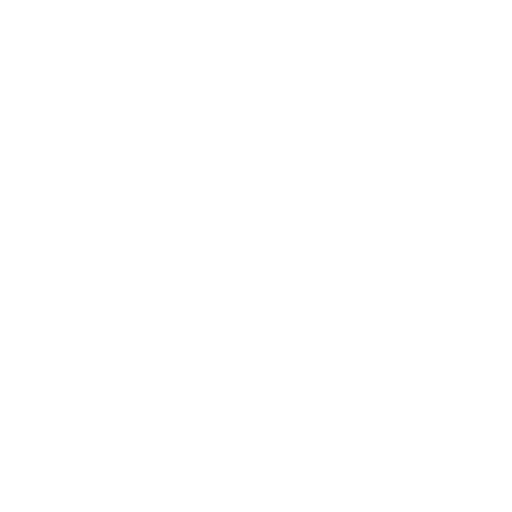
t = 0.00 s
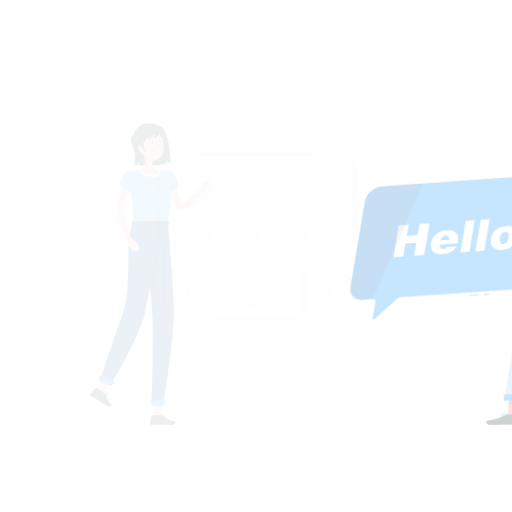
t = 0.15 s
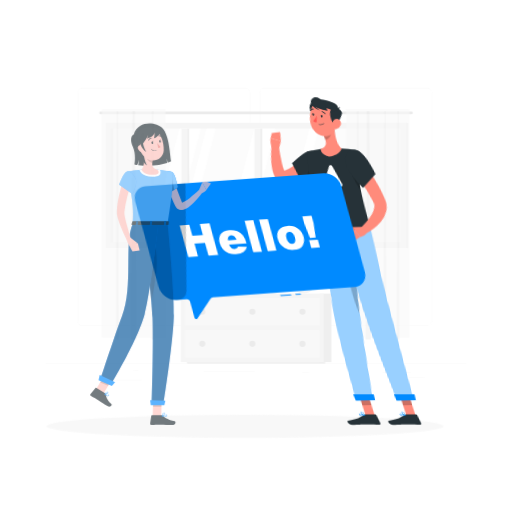
t = 0.45 s
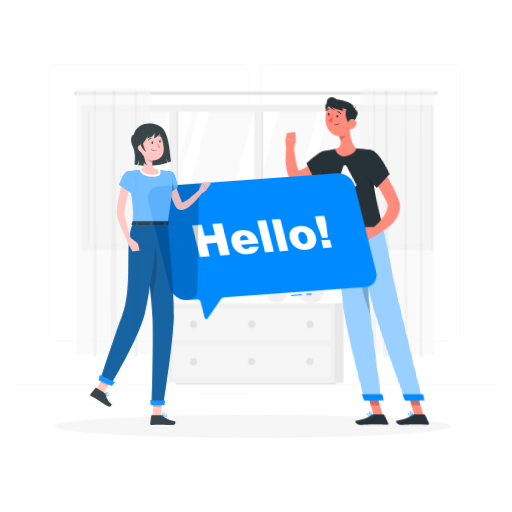
t = 0.60 s
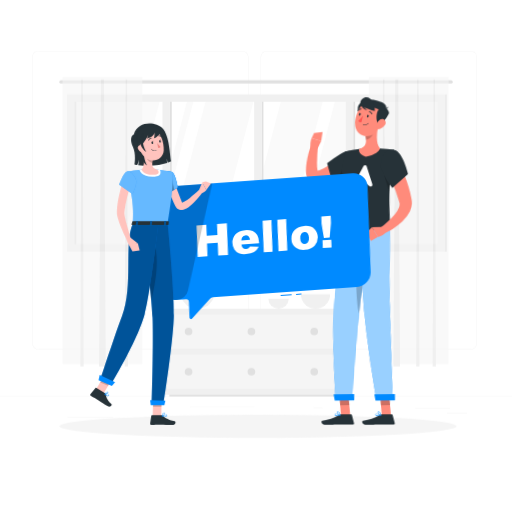
t = 0.80 s
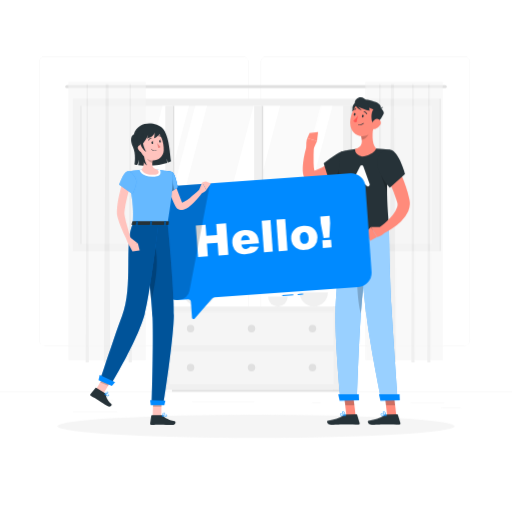
t = 1.00 s

The animated SVG that drew these frames (rendered in a browser with its animation timeline set to each time). Animation: 4 CSS @keyframes rules; one cycle of 1.00 s.

<svg class="animated" id="freepik_stories-hello" xmlns="http://www.w3.org/2000/svg" viewBox="0 0 500 500" version="1.1" xmlns:xlink="http://www.w3.org/1999/xlink" xmlns:svgjs="http://svgjs.com/svgjs"><style>svg#freepik_stories-hello:not(.animated) .animable {opacity: 0;}svg#freepik_stories-hello.animated #freepik--background-complete--inject-2 {animation: 1s 1 forwards cubic-bezier(.36,-0.01,.5,1.38) zoomIn;animation-delay: 0s;}svg#freepik_stories-hello.animated #freepik--Shadow--inject-2 {animation: 1s 1 forwards cubic-bezier(.36,-0.01,.5,1.38) slideLeft;animation-delay: 0s;}svg#freepik_stories-hello.animated #freepik--character-2--inject-2 {animation: 1s 1 forwards cubic-bezier(.36,-0.01,.5,1.38) lightSpeedRight;animation-delay: 0s;}svg#freepik_stories-hello.animated #freepik--Hello--inject-2 {animation: 1s 1 forwards cubic-bezier(.36,-0.01,.5,1.38) lightSpeedRight;animation-delay: 0s;}svg#freepik_stories-hello.animated #freepik--character-1--inject-2 {animation: 1s 1 forwards cubic-bezier(.36,-0.01,.5,1.38) fadeIn;animation-delay: 0s;}            @keyframes zoomIn {                0% {                    opacity: 0;                    transform: scale(0.5);                }                100% {                    opacity: 1;                    transform: scale(1);                }            }                    @keyframes slideLeft {                0% {                    opacity: 0;                    transform: translateX(-30px);                }                100% {                    opacity: 1;                    transform: translateX(0);                }            }                    @keyframes lightSpeedRight {              from {                transform: translate3d(50%, 0, 0) skewX(-20deg);                opacity: 0;              }              60% {                transform: skewX(10deg);                opacity: 1;              }              80% {                transform: skewX(-2deg);              }              to {                opacity: 1;                transform: translate3d(0, 0, 0);              }            }                    @keyframes fadeIn {                0% {                    opacity: 0;                }                100% {                    opacity: 1;                }            }        </style><g id="freepik--background-complete--inject-2" class="animable" style="transform-origin: 250px 228.53px;"><rect y="382.4" width="500" height="0.25" style="fill: rgb(235, 235, 235); transform-origin: 250px 382.525px;" id="el953n7ye8cwm" class="animable"></rect><rect x="400.67" y="393.04" width="33.12" height="0.25" style="fill: rgb(235, 235, 235); transform-origin: 417.23px 393.165px;" id="eludnvk9gctoh" class="animable"></rect><rect x="304.38" y="392.92" width="8.69" height="0.25" style="fill: rgb(235, 235, 235); transform-origin: 308.725px 393.045px;" id="el4spg731sip4" class="animable"></rect><rect x="430.71" y="398.49" width="19.19" height="0.25" style="fill: rgb(235, 235, 235); transform-origin: 440.305px 398.615px;" id="el62ctxvup96r" class="animable"></rect><rect x="71.41" y="401.81" width="43.19" height="0.25" style="fill: rgb(235, 235, 235); transform-origin: 93.005px 401.935px;" id="eltnenfiefjrb" class="animable"></rect><rect x="104.56" y="390.89" width="6.33" height="0.25" style="fill: rgb(235, 235, 235); transform-origin: 107.725px 391.015px;" id="eltrcfnd9ssmk" class="animable"></rect><rect x="187.55" y="391.96" width="60.9" height="0.25" style="fill: rgb(235, 235, 235); transform-origin: 218px 392.085px;" id="elk039hlt3kjp" class="animable"></rect><path d="M237,337.8H43.91a5.71,5.71,0,0,1-5.7-5.71V60.66A5.71,5.71,0,0,1,43.91,55H237a5.71,5.71,0,0,1,5.71,5.71V332.09A5.71,5.71,0,0,1,237,337.8ZM43.91,55.2a5.46,5.46,0,0,0-5.45,5.46V332.09a5.46,5.46,0,0,0,5.45,5.46H237a5.47,5.47,0,0,0,5.46-5.46V60.66A5.47,5.47,0,0,0,237,55.2Z" style="fill: rgb(235, 235, 235); transform-origin: 140.46px 196.4px;" id="elh2ok4ksvi27" class="animable"></path><path d="M453.31,337.8H260.21a5.72,5.72,0,0,1-5.71-5.71V60.66A5.72,5.72,0,0,1,260.21,55h193.1A5.71,5.71,0,0,1,459,60.66V332.09A5.71,5.71,0,0,1,453.31,337.8ZM260.21,55.2a5.47,5.47,0,0,0-5.46,5.46V332.09a5.47,5.47,0,0,0,5.46,5.46h193.1a5.47,5.47,0,0,0,5.46-5.46V60.66a5.47,5.47,0,0,0-5.46-5.46Z" style="fill: rgb(235, 235, 235); transform-origin: 356.75px 196.4px;" id="el1mvinoadmgp" class="animable"></path><rect x="71.11" y="96.33" width="357.78" height="148.89" style="fill: rgb(240, 240, 240); transform-origin: 250px 170.775px;" id="elrdlsmib7oe" class="animable"></rect><g id="eln7gupmmvfos"><rect x="182.56" y="-1.11" width="134.89" height="343.78" style="fill: rgb(250, 250, 250); transform-origin: 250.005px 170.78px; transform: rotate(90deg);" class="animable" id="el06gcif79676l"></rect></g><polygon points="123.37 238.22 158.63 103.33 184.63 103.33 149.37 238.22 123.37 238.22" style="fill: rgb(255, 255, 255); transform-origin: 154px 170.775px;" id="elq5ziwh3upp" class="animable"></polygon><polygon points="155.37 238.22 190.63 103.33 202.26 103.33 167 238.22 155.37 238.22" style="fill: rgb(255, 255, 255); transform-origin: 178.815px 170.775px;" id="elnglvqd4x83" class="animable"></polygon><polygon points="212.27 238.22 247.54 103.33 273.54 103.33 238.27 238.22 212.27 238.22" style="fill: rgb(255, 255, 255); transform-origin: 242.905px 170.775px;" id="elmygf7choc7b" class="animable"></polygon><polygon points="277.83 238.22 313.09 103.33 324.73 103.33 289.46 238.22 277.83 238.22" style="fill: rgb(255, 255, 255); transform-origin: 301.28px 170.775px;" id="els81wjximzcj" class="animable"></polygon><g id="elyv671jai3xj"><rect x="101.88" y="169.89" width="134.89" height="1.78" style="fill: rgb(224, 224, 224); transform-origin: 169.325px 170.78px; transform: rotate(90deg);" class="animable" id="elo34w110066b"></rect></g><g id="ellizhy5zbc0h"><rect x="11.56" y="169.89" width="134.89" height="1.78" style="fill: rgb(224, 224, 224); transform-origin: 79.005px 170.78px; transform: rotate(90deg);" class="animable" id="el597warzvci3"></rect></g><g id="elixzr9qfyh5"><rect x="97.49" y="167.28" width="134.89" height="7" style="fill: rgb(240, 240, 240); transform-origin: 164.935px 170.78px; transform: rotate(90deg);" class="animable" id="el08cniplm0boa"></rect></g><g id="el3f0wmvqht08"><rect x="188.67" y="169.89" width="134.89" height="1.78" style="fill: rgb(224, 224, 224); transform-origin: 256.115px 170.78px; transform: rotate(90deg);" class="animable" id="elni9dwmpn8qt"></rect></g><g id="elkfv51ow0qx"><rect x="184.28" y="167.28" width="134.89" height="7" style="fill: rgb(240, 240, 240); transform-origin: 251.725px 170.78px; transform: rotate(90deg);" class="animable" id="ele6l9waovypf"></rect></g><g id="elne08tljzhjm"><rect x="275.5" y="169.89" width="134.89" height="1.78" style="fill: rgb(224, 224, 224); transform-origin: 342.945px 170.78px; transform: rotate(90deg);" class="animable" id="elxecx5pd2ty"></rect></g><g id="el856rz1a940g"><rect x="271.11" y="167.28" width="134.89" height="7" style="fill: rgb(240, 240, 240); transform-origin: 338.555px 170.78px; transform: rotate(90deg);" class="animable" id="elcgqj3fvwqs5"></rect></g><g id="eleyaynaoeh3l"><rect x="355.33" y="169.89" width="148.89" height="1.78" style="fill: rgb(224, 224, 224); transform-origin: 429.775px 170.78px; transform: rotate(90deg);" class="animable" id="el22358ps05z1i"></rect></g><path d="M434.67,86.11H65.33a1.56,1.56,0,0,1-1.55-1.55h0A1.56,1.56,0,0,1,65.33,83H434.67a1.56,1.56,0,0,1,1.55,1.56h0A1.56,1.56,0,0,1,434.67,86.11Z" style="fill: rgb(224, 224, 224); transform-origin: 250px 84.555px;" id="el2mok1tb962m" class="animable"></path><g id="el9obhzu2h7f8"><g style="opacity: 0.6; transform-origin: 104.56px 216.945px;" class="animable" id="el6qjwfw9wx27"><rect x="66.78" y="80" width="75.56" height="271.67" style="fill: rgb(245, 245, 245); transform-origin: 104.56px 215.835px;" id="eldgx6fiz05tc" class="animable"></rect><polygon points="107.72 353.89 101.39 353.89 103.17 82.22 106 82.22 107.72 353.89" style="fill: rgb(230, 230, 230); transform-origin: 104.555px 218.055px;" id="elwj5n3yrmn5k" class="animable"></polygon><polygon points="86.75 353.89 83.69 353.89 84.55 82.22 85.92 82.22 86.75 353.89" style="fill: rgb(230, 230, 230); transform-origin: 85.22px 218.055px;" id="elu4mybya49is" class="animable"></polygon><polygon points="128.75 353.89 125.69 353.89 126.55 82.22 127.92 82.22 128.75 353.89" style="fill: rgb(230, 230, 230); transform-origin: 127.22px 218.055px;" id="elbji717sv5qv" class="animable"></polygon></g></g><g id="elh4qhhy4ns4e"><g style="opacity: 0.6; transform-origin: 394.54px 216.945px;" class="animable" id="elcwlbeimg2o"><rect x="356.76" y="80" width="75.56" height="271.67" style="fill: rgb(245, 245, 245); transform-origin: 394.54px 215.835px;" id="el3giygpkf7rp" class="animable"></rect><polygon points="386.37 353.89 380.04 353.89 381.82 82.22 384.65 82.22 386.37 353.89" style="fill: rgb(230, 230, 230); transform-origin: 383.205px 218.055px;" id="elc092vjev7c9" class="animable"></polygon><polygon points="372.4 353.89 369.35 353.89 370.2 82.22 371.57 82.22 372.4 353.89" style="fill: rgb(230, 230, 230); transform-origin: 370.875px 218.055px;" id="ele7m4o96qzn" class="animable"></polygon><polygon points="404.73 353.89 401.68 353.89 402.54 82.22 403.9 82.22 404.73 353.89" style="fill: rgb(230, 230, 230); transform-origin: 403.205px 218.055px;" id="elismteabn1j" class="animable"></polygon><polygon points="420.29 353.89 417.24 353.89 418.09 82.22 419.46 82.22 420.29 353.89" style="fill: rgb(230, 230, 230); transform-origin: 418.765px 218.055px;" id="elh8j2yt43wc5" class="animable"></polygon></g></g><g id="elm28bferv8mc"><rect x="325.22" y="299.32" width="14.2" height="81.38" style="fill: rgb(230, 230, 230); transform-origin: 332.32px 340.01px; transform: rotate(180deg);" class="animable" id="elvlnz9wbau9"></rect></g><g id="el78kp989c5c9"><rect x="160.58" y="299.32" width="170.09" height="81.38" style="fill: rgb(240, 240, 240); transform-origin: 245.625px 340.01px; transform: rotate(180deg);" class="animable" id="elluslwl4qnj"></rect></g><polygon points="326.86 380.7 321.74 380.7 167.93 380.7 167.93 382.4 321.74 382.4 326.86 382.4 332.07 382.4 332.07 380.7 326.86 380.7" style="fill: rgb(224, 224, 224); transform-origin: 250px 381.55px;" id="elw7wgpwm1p1" class="animable"></polygon><g id="el4jwms1i5q9w"><rect x="165.43" y="304.41" width="160.39" height="32.84" style="fill: rgb(250, 250, 250); opacity: 0.5; transform-origin: 245.625px 320.83px; transform: rotate(180deg);" class="animable" id="elke1td6gmgm"></rect></g><g id="elbrkggjmopm"><rect x="165.43" y="342.55" width="160.39" height="32.84" style="fill: rgb(250, 250, 250); opacity: 0.5; transform-origin: 245.625px 358.97px; transform: rotate(180deg);" class="animable" id="elnoq7l20br48"></rect></g><path d="M189.75,320.83a3.61,3.61,0,1,1-3.61-3.61A3.61,3.61,0,0,1,189.75,320.83Z" style="fill: rgb(224, 224, 224); transform-origin: 186.14px 320.83px;" id="el5icbdzoebsx" class="animable"></path><path d="M308.73,320.83a3.61,3.61,0,1,1-3.61-3.61A3.61,3.61,0,0,1,308.73,320.83Z" style="fill: rgb(224, 224, 224); transform-origin: 305.12px 320.83px;" id="el0xpcyewl5pse" class="animable"></path><circle cx="186.14" cy="358.97" r="3.61" style="fill: rgb(224, 224, 224); transform-origin: 186.14px 358.97px;" id="el5rr3vv4tmda" class="animable"></circle><path d="M308.73,359a3.61,3.61,0,1,1-3.61-3.61A3.61,3.61,0,0,1,308.73,359Z" style="fill: rgb(224, 224, 224); transform-origin: 305.12px 359px;" id="elqnf5xdygga" class="animable"></path><path d="M249.24,320.83a3.61,3.61,0,1,1-3.61-3.61A3.61,3.61,0,0,1,249.24,320.83Z" style="fill: rgb(224, 224, 224); transform-origin: 245.63px 320.83px;" id="el56jttocia3t" class="animable"></path><circle cx="245.63" cy="358.97" r="3.61" style="fill: rgb(224, 224, 224); transform-origin: 245.63px 358.97px;" id="elbkewucrlvmn" class="animable"></circle><path d="M320.16,285.5a13.82,13.82,0,0,1-27.64,0Z" style="fill: rgb(240, 240, 240); transform-origin: 306.34px 292.41px;" id="eluuhgyowmfbi" class="animable"></path><path d="M210.89,283a16.29,16.29,0,0,1-32.58,0Z" style="fill: rgb(240, 240, 240); transform-origin: 194.6px 291.145px;" id="el76vykhkih4x" class="animable"></path><path d="M280.92,289.73a9.59,9.59,0,1,1-19.18,0Z" style="fill: rgb(240, 240, 240); transform-origin: 271.33px 294.532px;" id="elg9nu00qyfpk" class="animable"></path></g><g id="freepik--Shadow--inject-2" class="animable" style="transform-origin: 250px 416.24px;"><ellipse id="freepik--path--inject-2" cx="250" cy="416.24" rx="193.89" ry="11.32" style="fill: rgb(245, 245, 245); transform-origin: 250px 416.24px;" class="animable"></ellipse></g><g id="freepik--character-2--inject-2" class="animable" style="transform-origin: 347.975px 255.02px;"><path d="M348.15,115.36c-2.13-2.13-6.23-10.2-2.3-14s7.43-.35,7.7,1.5S353.1,120.3,348.15,115.36Z" style="fill: rgb(38, 50, 56); transform-origin: 348.905px 107.986px;" id="el9hn06psqjx5" class="animable"></path><polygon points="347.25 405.65 338.32 405.73 335.89 385.09 344.81 385.01 347.25 405.65" style="fill: rgb(255, 139, 123); transform-origin: 341.57px 395.37px;" id="elueeqiejtrj" class="animable"></polygon><path d="M338.31,404.7l9.74-.09a.85.85,0,0,1,.8.6l2.36,7.91a1.21,1.21,0,0,1-1.17,1.6c-3.51,0-8.61-.19-13-.15-5.16,0-7.46.36-13.52.42-3.66,0-5-3.66-3.45-4,6.87-1.59,10.42-1.8,16.17-5.57A3.83,3.83,0,0,1,338.31,404.7Z" style="fill: rgb(38, 50, 56); transform-origin: 335.355px 409.8px;" id="el5hgue3h64hl" class="animable"></path><g id="el8elnmnnl1gs"><polygon points="335.89 385.1 337.15 395.74 346.07 395.66 344.82 385.02 335.89 385.1" style="opacity: 0.2; transform-origin: 340.98px 390.38px;" class="animable" id="elcnjc5bg98wj"></polygon></g><path d="M334.62,406.29a13.89,13.89,0,0,0,2.86-.35.2.2,0,0,0,.17-.18.21.21,0,0,0-.12-.21c-.42-.21-4.17-2-5.2-1.37a.65.65,0,0,0-.3.57,1.25,1.25,0,0,0,.48,1A3.41,3.41,0,0,0,334.62,406.29Zm2.14-.64c-1.93.34-3.4.27-4-.21a.81.81,0,0,1-.31-.69.21.21,0,0,1,.1-.21C333.11,404.2,335.23,405,336.76,405.65Z" style="fill: #008AFF; transform-origin: 334.84px 405.173px;" id="elti77umccjcj" class="animable"></path><path d="M337.44,406a.24.24,0,0,0,.13-.05.19.19,0,0,0,.07-.2c0-.16-.7-4-2.82-3.76-.56.06-.72.35-.75.57-.15,1,2.14,2.94,3.28,3.42Zm-2.44-3.6c1.28,0,1.92,2.09,2.14,3-1.18-.66-2.74-2.18-2.65-2.78,0,0,0-.17.38-.21Z" style="fill: #008AFF; transform-origin: 335.855px 403.99px;" id="elrauoal9nx2e" class="animable"></path><path d="M340.94,160.43l-.92,1-.86.85c-.57.56-1.16,1.09-1.75,1.61q-1.76,1.58-3.6,3a70,70,0,0,1-7.8,5.38c-1.37.81-2.78,1.58-4.21,2.31s-2.94,1.36-4.46,2a44.75,44.75,0,0,1-9.68,2.65l-.74.11a11,11,0,0,1-1.45.09,9,9,0,0,1-3.25-.64,8.85,8.85,0,0,1-2.77-1.77,10.13,10.13,0,0,1-1.66-2.06,13.57,13.57,0,0,1-1.43-3.51,21.61,21.61,0,0,1-.53-2.9,32.76,32.76,0,0,1-.15-5.09c.07-1.62.2-3.18.38-4.71.38-3.07.92-6,1.58-9s1.41-5.77,2.38-8.67l6.57,1.3c-.24,5.62-.51,11.38-.33,16.82a40.71,40.71,0,0,0,.8,7.52,8.3,8.3,0,0,0,.41,1.34c.14.34.31.55.3.46a1.06,1.06,0,0,0-.27-.4,3.05,3.05,0,0,0-.94-.62,3.57,3.57,0,0,0-1.13-.27c-.18,0-.26,0-.37,0l.11,0,.21-.06a37.75,37.75,0,0,0,6.88-2.5,59.41,59.41,0,0,0,6.69-3.78c2.17-1.44,4.31-3,6.37-4.65,1-.82,2.05-1.68,3-2.55l1.46-1.32.7-.65.61-.58Z" style="fill: rgb(255, 139, 123); transform-origin: 318.291px 160.255px;" id="el0824sm2dcvho" class="animable"></path><path d="M346.23,156.9c-.34-9.43-8.08-12.71-17.78-6.28a132.1,132.1,0,0,0-12.33,8.85l6.27,20.14s12-3.81,18.94-11.29C346,163.24,346.35,160.11,346.23,156.9Z" style="fill: rgb(38, 50, 56); transform-origin: 331.184px 163.447px;" id="elzxpjp65dwl" class="animable"></path><g id="elb7xx6xw4xc6"><path d="M334.42,160.92s-5.79,8.28-7.84,17.08a56.71,56.71,0,0,0,8.2-4.32Z" style="opacity: 0.2; transform-origin: 330.68px 169.46px;" class="animable" id="elwopn95d3pla"></path></g><path d="M306.26,145.37l3.36-7.59L300.11,135s-1.63,3.63-.7,9.86Z" style="fill: rgb(255, 139, 123); transform-origin: 304.372px 140.185px;" id="ell02xtc9cw7q" class="animable"></path><polygon points="310.63 128.88 302.36 129.87 300.11 135 309.62 137.78 310.63 128.88" style="fill: rgb(255, 139, 123); transform-origin: 305.37px 133.33px;" id="eljgxffhszzy" class="animable"></polygon><path d="M334.48,225.26s-6.14,51.46-6.82,79c-.7,28.61,4.91,86.32,4.91,86.32l16.11-.34s1.94-61.78,4.28-90.09c2.54-30.86,8.94-75.45,8.94-75.45Z" style="fill: #008AFF; transform-origin: 344.75px 307.64px;" id="el9u8594mjwxu" class="animable"></path><g id="elejwkql9z5th"><path d="M334.48,225.26s-6.14,51.46-6.82,79c-.7,28.61,4.91,86.32,4.91,86.32l16.11-.34s1.94-61.78,4.28-90.09c2.54-30.86,8.94-75.45,8.94-75.45Z" style="fill: rgb(255, 255, 255); opacity: 0.6; transform-origin: 344.75px 307.64px;" class="animable" id="el9usit10zqdt"></path></g><g id="elf8634w2c92"><path d="M353.67,239.83c-7.2,15.87-5.27,51.32-1.18,66.52.15-2.21.31-4.3.47-6.23,1.67-20.34,5-46.63,7.11-62.2C358.11,235.08,355.92,234.86,353.67,239.83Z" style="opacity: 0.2; transform-origin: 354.456px 271.131px;" class="animable" id="ele250s3q6lo4"></path></g><polygon points="350.66 390.93 331.72 391.31 330.32 385.02 350.43 384.97 350.66 390.93" style="fill: #008AFF; transform-origin: 340.49px 388.14px;" id="el065um61d9w2t" class="animable"></polygon><polygon points="387.04 405.65 378.12 405.73 375.69 385.09 384.61 385.01 387.04 405.65" style="fill: rgb(255, 139, 123); transform-origin: 381.365px 395.37px;" id="elgj9yco7ziqi" class="animable"></polygon><path d="M378.1,404.7l9.75-.09a.86.86,0,0,1,.8.6l2.36,7.91a1.22,1.22,0,0,1-1.17,1.6c-3.52,0-8.61-.19-13-.15-5.16,0-7.47.36-13.52.42-3.66,0-5-3.66-3.45-4,6.86-1.59,10.41-1.8,16.17-5.57A3.8,3.8,0,0,1,378.1,404.7Z" style="fill: rgb(38, 50, 56); transform-origin: 375.153px 409.8px;" id="elhn7lihs5qza" class="animable"></path><g id="elvgueogdhayf"><polygon points="375.69 385.1 376.94 395.74 385.87 395.66 384.62 385.02 375.69 385.1" style="opacity: 0.2; transform-origin: 380.78px 390.38px;" class="animable" id="elnbjiokynv1r"></polygon></g><path d="M374.42,406.29a14.07,14.07,0,0,0,2.86-.35.19.19,0,0,0,.16-.18.2.2,0,0,0-.11-.21c-.43-.21-4.18-2-5.2-1.37a.63.63,0,0,0-.3.57,1.27,1.27,0,0,0,.47,1A3.46,3.46,0,0,0,374.42,406.29Zm2.14-.64c-1.93.34-3.4.27-4-.21a.85.85,0,0,1-.32-.69.21.21,0,0,1,.1-.21C372.9,404.2,375,405,376.56,405.65Z" style="fill: #008AFF; transform-origin: 374.636px 405.173px;" id="elpuu5ncknfq" class="animable"></path><path d="M377.23,406a.22.22,0,0,0,.21-.25c0-.16-.7-4-2.82-3.76-.56.06-.72.35-.76.57-.14,1,2.15,2.94,3.29,3.42Zm-2.43-3.6c1.27,0,1.92,2.09,2.14,3-1.18-.66-2.75-2.18-2.66-2.78,0,0,0-.17.38-.21Z" style="fill: #008AFF; transform-origin: 375.648px 403.99px;" id="eljlzzcuxuch" class="animable"></path><path d="M350.2,224.92s4.45,55.37,7.7,82.69c3.37,28.42,14.47,82.94,14.47,82.94l16.11-.34s-4.42-61.9-6.13-90.26C380.48,269,380,224.24,380,224.24Z" style="fill: #008AFF; transform-origin: 369.34px 307.395px;" id="eld2dm1g5seki" class="animable"></path><g id="elf7zvyw31f5u"><path d="M350.2,224.92s4.45,55.37,7.7,82.69c3.37,28.42,14.47,82.94,14.47,82.94l16.11-.34s-4.42-61.9-6.13-90.26C380.48,269,380,224.24,380,224.24Z" style="fill: rgb(255, 255, 255); opacity: 0.6; transform-origin: 369.34px 307.395px;" class="animable" id="elxyjsh8nvi0r"></path></g><polygon points="390.46 390.93 371.51 391.31 370.12 385.02 390.23 384.97 390.46 390.93" style="fill: #008AFF; transform-origin: 380.29px 388.14px;" id="elpkj7vh72rhm" class="animable"></polygon><path d="M333.37,148.15s-6.59,24.46,1.11,77.11c14.38-.31,38.53-.87,45.52-1,.18-7.33-5.23-43.27,1.1-77.92A93.57,93.57,0,0,0,367.32,145a174.4,174.4,0,0,0-20.28.44A89.49,89.49,0,0,0,333.37,148.15Z" style="fill: rgb(38, 50, 56); transform-origin: 355.922px 185.072px;" id="elxlwulu0oa4" class="animable"></path><g id="elpvdk7deji6"><path d="M378.34,171l-7.45-6.17c.49,4.82,4.85,16.63,7.15,22.61C378,182.2,378.05,176.67,378.34,171Z" style="opacity: 0.2; transform-origin: 374.615px 176.135px;" class="animable" id="el9ok33yfuxhb"></path></g><path d="M351.69,162.33l-8.13,16.09a1.79,1.79,0,0,0,2.42,2.4l5.31-2.92a1.75,1.75,0,0,1,1.85.12l5.23,3.77a1.73,1.73,0,0,0,2.64-2l-6.11-17.18A1.75,1.75,0,0,0,351.69,162.33Z" style="fill: rgb(255, 255, 255); transform-origin: 352.242px 171.761px;" id="el8wc7q8p612a" class="animable"></path><path d="M364.82,122.16c-1.14,6.56-2.16,18.54,2.5,22.79,0,0-1.36,5.94-13.77,8-8.34-2.68-6.51-7.52-6.51-7.52,7.24-1.9,6.93-7.29,5.56-12.33Z" style="fill: rgb(255, 139, 123); transform-origin: 357.095px 137.555px;" id="elsufnyq2435c" class="animable"></path><g id="ell1eztgj8xzi"><path d="M359.84,126.61l-7.24,6.44a21.06,21.06,0,0,1,.7,3.59c2.78-.46,6.53-3.6,6.76-6.51A9.73,9.73,0,0,0,359.84,126.61Z" style="opacity: 0.2; transform-origin: 356.365px 131.625px;" class="animable" id="elu5er1vnt42s"></path></g><path d="M368.79,114.09c-2.41,8.52-3.38,13.63-8.7,17.12-8,5.24-17.81-1-18-10.09-.18-8.16,3.78-20.73,13-22.33A12.08,12.08,0,0,1,368.79,114.09Z" style="fill: rgb(255, 139, 123); transform-origin: 355.682px 115.863px;" id="el11ybjw11b8a" class="animable"></path><path d="M363.66,119.31c-1.12-2.72-1.93-11.68,2.74-13.88s9.52,3.17,8.29,5.71C372.8,115.08,366.26,125.61,363.66,119.31Z" style="fill: rgb(38, 50, 56); transform-origin: 368.839px 113.093px;" id="el2dzw07icodw" class="animable"></path><path d="M366.45,108.59c-1.15-3-14.86-4.7-16.78-7.93-2.28-3.84,7.07-4.3,13.5-2.35,5.65,1.72,9.42,3.38,8.76,7.58C371.56,108.27,366.45,108.59,366.45,108.59Z" style="fill: rgb(38, 50, 56); transform-origin: 360.662px 102.887px;" id="elbt8k1a0b43" class="animable"></path><path d="M369.43,105.5s3,.82,4.64-1.38C373.55,106.3,371,108.5,369.43,105.5Z" style="fill: rgb(38, 50, 56); transform-origin: 371.75px 105.541px;" id="el13gbbncotz6c" class="animable"></path><path d="M355.7,96.25c-4.12-3.2-9.73.56-9.2,4.73s14.42,7.34,14.42,7.34S361.17,100.5,355.7,96.25Z" style="fill: rgb(38, 50, 56); transform-origin: 353.693px 101.685px;" id="el7co2jrimxkl" class="animable"></path><path d="M346.51,101c.63,2.92,2.76,5.21,7.07,6.91a15.65,15.65,0,0,1-5.43-7.31Z" style="fill: rgb(38, 50, 56); transform-origin: 350.045px 104.255px;" id="elcyvkc1b9exv" class="animable"></path><path d="M355.16,113.66c-.15.71-.64,1.2-1.1,1.1s-.71-.76-.56-1.46.65-1.19,1.11-1.09S355.32,113,355.16,113.66Z" style="fill: rgb(38, 50, 56); transform-origin: 354.332px 113.485px;" id="elz8nzcyqhbd" class="animable"></path><path d="M347.22,111.94c-.16.7-.65,1.19-1.11,1.09s-.71-.75-.56-1.45.65-1.19,1.11-1.1S347.37,111.24,347.22,111.94Z" style="fill: rgb(38, 50, 56); transform-origin: 346.385px 111.756px;" id="elt47qorz0pyf" class="animable"></path><path d="M349.67,112.84a25.57,25.57,0,0,1-4.67,5.28c1,1.43,3.23,1.36,3.23,1.36Z" style="fill: rgb(255, 86, 82); transform-origin: 347.335px 116.16px;" id="el9e0f6a74pwa" class="animable"></path><path d="M349.85,121.87h0a6,6,0,0,0,5.4-1.31.21.21,0,0,0,0-.3.22.22,0,0,0-.3,0,5.72,5.72,0,0,1-5,1.19.21.21,0,0,0-.09.42Z" style="fill: rgb(38, 50, 56); transform-origin: 352.502px 121.124px;" id="elkheahv6xx5a" class="animable"></path><path d="M358.11,111.62a.43.43,0,0,0,.48-.59,4.23,4.23,0,0,0-3-2.44.43.43,0,0,0-.48.36.42.42,0,0,0,.35.48h0a3.33,3.33,0,0,1,2.35,1.95A.43.43,0,0,0,358.11,111.62Z" style="fill: rgb(38, 50, 56); transform-origin: 356.865px 110.107px;" id="ellzeevh38shn" class="animable"></path><path d="M344.32,108.45a.4.4,0,0,0,.43-.15,3.38,3.38,0,0,1,2.73-1.36.42.42,0,1,0,.08-.84,4.17,4.17,0,0,0-3.47,1.68.41.41,0,0,0,.07.59A.35.35,0,0,0,344.32,108.45Z" style="fill: rgb(38, 50, 56); transform-origin: 345.969px 107.281px;" id="ele4d7rz54mar" class="animable"></path><path d="M383.28,153.16c1.82,3.18,3.34,6.26,4.92,9.43s3,6.36,4.35,9.62,2.66,6.57,3.8,10a101.49,101.49,0,0,1,3,10.43l.61,2.73a16.6,16.6,0,0,1,.34,3.9,19.5,19.5,0,0,1-1.59,7.06,31.78,31.78,0,0,1-7.11,10,58.5,58.5,0,0,1-8.7,6.93c-1.51,1-3.07,1.92-4.64,2.8s-3.13,1.69-4.88,2.46l-3.32-5.81c1.21-1,2.54-2,3.78-3.08s2.45-2.18,3.65-3.28a62.08,62.08,0,0,0,6.43-6.95,23.2,23.2,0,0,0,4-7.14,8,8,0,0,0,.36-3,5.2,5.2,0,0,0-.23-1.2l-.68-2.24a157.78,157.78,0,0,0-7.2-18.21c-1.37-3-2.83-6-4.29-9s-3-6-4.49-8.85Z" style="fill: rgb(255, 139, 123); transform-origin: 385.184px 190.84px;" id="elihjwr5cof1s" class="animable"></path><path d="M381.44,146.39c8.34,1.8,14.14,23.56,14.14,23.56l-14.91,13.53a57.76,57.76,0,0,1-11-18C365.72,154.59,372.52,144.45,381.44,146.39Z" style="fill: rgb(38, 50, 56); transform-origin: 382.05px 164.815px;" id="elnjsba7xp7t9" class="animable"></path><path d="M371.87,221.68l-9.59.1,6,9.67s6.83-1.69,7.44-5.12Z" style="fill: rgb(255, 139, 123); transform-origin: 369px 226.565px;" id="elqxlu814a6pc" class="animable"></path><polygon points="356.31 227.49 361.6 235.25 368.23 231.45 362.28 221.78 356.31 227.49" style="fill: rgb(255, 139, 123); transform-origin: 362.27px 228.515px;" id="elb3b0566yrhh" class="animable"></polygon><path d="M371.41,121.89a8.45,8.45,0,0,1-5,4.06c-2.84.83-4.29-1.7-3.53-4.39.69-2.42,3-5.77,5.84-5.42S372.68,119.48,371.41,121.89Z" style="fill: rgb(255, 139, 123); transform-origin: 367.305px 121.113px;" id="elt0u74ba8bl" class="animable"></path></g><g id="freepik--Hello--inject-2" class="animable" style="transform-origin: 257.725px 240.444px;"><g id="el7km1trz9zcq"><rect x="275.75" y="287.76" width="10.69" height="1" style="fill: #008AFF; transform-origin: 281.095px 288.26px; transform: rotate(-4.15deg);" class="animable" id="el0x3k3i3yqxem"></rect></g><g id="elc24f3t8b4xd"><rect x="290.77" y="286.87" width="5.25" height="1" style="fill: #008AFF; transform-origin: 293.395px 287.37px; transform: rotate(-4.15deg);" class="animable" id="elig66wkcfkb"></rect></g><path d="M342,169.27,165.44,182a14,14,0,0,0-12.88,14.89l6,83.22A14,14,0,0,0,173.47,293l10-.72a2.75,2.75,0,0,1,2.94,2.54l1.12,15.42a1.5,1.5,0,0,0,2.64.88l16.74-19.35a4.07,4.07,0,0,1,2.77-1.39L350,280.27a14,14,0,0,0,12.89-14.89l-6-83.22A14,14,0,0,0,342,169.27Z" style="fill: #008AFF; transform-origin: 257.725px 240.444px;" id="elg9737plrhr5" class="animable"></path><path d="M191.23,220.2l9.54-.69.78,10.8,10.42-.75-.78-10.8,9.58-.7L223,248.92l-9.58.69-.9-12.48-10.42.76.9,12.48-9.53.69Z" style="fill: rgb(255, 255, 255); transform-origin: 207.115px 234.56px;" id="el9eopqvdbi2i" class="animable"></path><g id="elsb6wdic2axs"><path d="M165.44,182a14,14,0,0,0-12.88,14.89l6,83.22A14,14,0,0,0,173.47,293l1.47-.11a11.12,11.12,0,0,0,10.12-9l20.11-104.76Z" style="opacity: 0.2; transform-origin: 178.849px 236.081px;" class="animable" id="el3t51l2w88go"></path></g><path d="M252.93,237.66l-17.18,1.24a5.52,5.52,0,0,0,1.34,3,4,4,0,0,0,3.34,1.22,4.93,4.93,0,0,0,2.36-.8,5.69,5.69,0,0,0,1.39-1.52l8.5.17a12.08,12.08,0,0,1-4.33,5.16q-2.62,1.66-7.74,2a16.21,16.21,0,0,1-7.08-.75,10.32,10.32,0,0,1-4.51-3.67,12.06,12.06,0,0,1-2.13-6.29,11.28,11.28,0,0,1,2.74-8.73q3.12-3.48,9-3.91a16.61,16.61,0,0,1,7.68.9,9.86,9.86,0,0,1,4.53,3.91,15.51,15.51,0,0,1,2,7.07Zm-9-3.48a5.75,5.75,0,0,0-1.59-3.46,4.21,4.21,0,0,0-6.07,1,6,6,0,0,0-.78,3.09Z" style="fill: rgb(255, 255, 255); transform-origin: 239.874px 236.451px;" id="el9fsygi64uqd" class="animable"></path><path d="M255.58,215.55l8.59-.62,2.23,30.85-8.59.62Z" style="fill: rgb(255, 255, 255); transform-origin: 260.99px 230.665px;" id="elnocnxlqpgza" class="animable"></path><path d="M269.93,214.51l8.59-.62,2.23,30.85-8.58.62Z" style="fill: rgb(255, 255, 255); transform-origin: 275.34px 229.625px;" id="elf4wnen0ffiw" class="animable"></path><path d="M284.37,233.31a11.21,11.21,0,0,1,2.84-8.68q3.21-3.57,9.09-4,6.7-.48,10.42,3.16a12.21,12.21,0,0,1,.51,16.23q-3.18,3.54-9.22,4a13.34,13.34,0,0,1-8.92-2.1A11,11,0,0,1,284.37,233.31Zm8.59-.64a6.7,6.7,0,0,0,1.53,4.33,4,4,0,0,0,6.08-.42,7,7,0,0,0,.86-4.61,6.59,6.59,0,0,0-1.51-4.24,3.72,3.72,0,0,0-3.07-1.2,3.87,3.87,0,0,0-3,1.66A6.61,6.61,0,0,0,293,232.67Z" style="fill: rgb(255, 255, 255); transform-origin: 297.19px 232.345px;" id="elgcntt2aqjn6" class="animable"></path><path d="M312.77,211.41l9.15-.66.51,7L321.68,232l-5.66.41-2.75-14Zm2,23.28,8.54-.62.55,7.56-8.55.61Z" style="fill: rgb(255, 255, 255); transform-origin: 318.315px 226.495px;" id="elxqnuaku4zrr" class="animable"></path></g><g id="freepik--character-1--inject-2" class="animable" style="transform-origin: 147.159px 267.763px;"><path d="M163,154.6a26.44,26.44,0,0,0,.23,4.38,58.62,58.62,0,0,1-28.15,2.23,25.73,25.73,0,0,0,.82-5.23,15.75,15.75,0,0,1-1.83,5.06c-1.78-.34-2.78-.63-2.78-.63s1.82-9.84-1.46-17-1.64-11.16.84-12.29c4.6-14.14,21.89-11.91,27.74-6.17,7.42,7.28,7.46,27.79,8.78,32.48-1.09.47-2.16.9-3.23,1.28A13.35,13.35,0,0,1,163,154.6Z" style="fill: rgb(38, 50, 56); transform-origin: 147.592px 141.252px;" id="elavgg66gm05h" class="animable"></path><path d="M170.15,176.61l.9,2.85c.33,1,.66,2,1,2.95.67,2,1.37,4,2.12,5.92s1.47,3.94,2.25,5.9l1.16,3,.29.74.07.17v0s0,0,0,0a1.35,1.35,0,0,0-.42-.25c-.22-.08-.31,0-.17,0a2.41,2.41,0,0,0,.71-.11,10.88,10.88,0,0,0,2.24-1,40.76,40.76,0,0,0,4.88-3.34c1.62-1.26,3.21-2.61,4.77-4s3.13-2.84,4.64-4.26l3.07,2.6c-1.28,1.84-2.63,3.52-4,5.23s-2.91,3.31-4.49,4.9a39.35,39.35,0,0,1-5.29,4.52,18,18,0,0,1-3.47,1.9,9.59,9.59,0,0,1-2.42.62,6.55,6.55,0,0,1-3.32-.45,6.31,6.31,0,0,1-2.8-2.34c-.15-.23-.29-.46-.4-.67l-.27-.54-.36-.73c-.47-1-1-2-1.41-2.94-.91-2-1.82-4-2.65-6s-1.64-4.06-2.41-6.12c-.36-1-.72-2.09-1.06-3.14s-.67-2.08-1-3.31Z" style="fill: rgb(255, 195, 189); transform-origin: 179.985px 190.805px;" id="el05ahgn3rv6cp" class="animable"></path><path d="M167.78,167.73c3.45.88,5.86,15.06,5.86,15.06l-9.5,6.46s-9.1-14.31-6.45-18.1C160.45,167.21,162.75,166.45,167.78,167.73Z" style="fill: #008AFF; transform-origin: 165.423px 178.204px;" id="elo831ixenxmb" class="animable"></path><path d="M167.78,167.73c3.45.88,5.86,15.06,5.86,15.06l-9.5,6.46s-9.1-14.31-6.45-18.1C160.45,167.21,162.75,166.45,167.78,167.73Z" style="fill: #008AFF; transform-origin: 165.423px 178.204px;" id="elprlwj5svc3" class="animable"></path><g id="elfsdqpbpbigd"><path d="M167.78,167.73c3.45.88,5.86,15.06,5.86,15.06l-9.5,6.46s-9.1-14.31-6.45-18.1C160.45,167.21,162.75,166.45,167.78,167.73Z" style="fill: rgb(255, 255, 255); opacity: 0.4; transform-origin: 165.423px 178.204px;" class="animable" id="el5gymuqwcodr"></path></g><g id="elycdq3dco528"><polygon points="167.47 170.9 170.12 185.19 164.78 188.81 167.47 170.9" style="opacity: 0.3; transform-origin: 167.45px 179.855px;" class="animable" id="elbdb9zn6hh7g"></polygon></g><path d="M194.43,185.52l3.17-7.64,3.91,7.64s-2.54,3.8-5.89,2.87Z" style="fill: rgb(255, 195, 189); transform-origin: 197.97px 183.208px;" id="el52f8ktxlr13" class="animable"></path><polygon points="201.09 177.09 206.11 179.11 201.51 185.52 197.59 177.88 201.09 177.09" style="fill: rgb(255, 195, 189); transform-origin: 201.85px 181.305px;" id="elvldn6dkxsff" class="animable"></polygon><polygon points="149.13 406.45 157.5 406.45 158.06 387.08 149.69 387.08 149.13 406.45" style="fill: rgb(255, 195, 189); transform-origin: 153.595px 396.765px;" id="elsvf65qt76a" class="animable"></polygon><polygon points="93.01 381.5 100.7 384.78 110.77 368.02 103.07 364.74 93.01 381.5" style="fill: rgb(255, 195, 189); transform-origin: 101.89px 374.76px;" id="el8pbj0246kdx" class="animable"></polygon><path d="M102.18,383.64l-8-4.92a.66.66,0,0,0-.87.14l-4.81,5.77a1.35,1.35,0,0,0,.37,2c2.82,1.67,4.26,2.33,7.78,4.49,2.17,1.34,5.19,3.5,8.18,5.34s5-1,3.89-2.05c-4.85-4.63-4.71-6.83-5.62-9.57A2.15,2.15,0,0,0,102.18,383.64Z" style="fill: rgb(38, 50, 56); transform-origin: 98.6188px 387.84px;" id="elqcbg8qm2bdr" class="animable"></path><path d="M157.78,405.48h-9.39a.67.67,0,0,0-.67.57l-1.07,7.44A1.33,1.33,0,0,0,148,415c3.28-.05,4.86-.25,9-.25,2.54,0,7.8.27,11.31.27s3.69-3.47,2.23-3.79c-6.55-1.41-9.13-3.35-11.34-5.2A2.17,2.17,0,0,0,157.78,405.48Z" style="fill: rgb(38, 50, 56); transform-origin: 159.02px 410.25px;" id="el4mp97a8wykb" class="animable"></path><g id="elji73bw3y9ee"><polygon points="158.05 387.09 157.77 397.07 149.4 397.07 149.69 387.09 158.05 387.09" style="opacity: 0.2; transform-origin: 153.725px 392.08px;" class="animable" id="el049epzit799q"></polygon></g><g id="eliv6agxx5u39"><polygon points="103.07 364.75 110.76 368.02 105.57 376.66 97.88 373.38 103.07 364.75" style="opacity: 0.2; transform-origin: 104.32px 370.705px;" class="animable" id="elozqw5u4kaaa"></polygon></g><path d="M167.78,167.73s4,1.4-4,50.47h-34c.57-13.82.59-22.34-6-50.71a100,100,0,0,1,14.42-1.9,107.26,107.26,0,0,1,15.43,0C160.27,166.19,167.78,167.73,167.78,167.73Z" style="fill: #008AFF; transform-origin: 146.28px 191.756px;" id="el3cm34iplzkb" class="animable"></path><g id="elm489oj84x9c"><path d="M167.78,167.73s4,1.4-4,50.47h-34c.57-13.82.59-22.34-6-50.71a100,100,0,0,1,14.42-1.9,107.26,107.26,0,0,1,15.43,0C160.27,166.19,167.78,167.73,167.78,167.73Z" style="fill: rgb(255, 255, 255); opacity: 0.4; transform-origin: 146.28px 191.756px;" class="animable" id="el51gzdkm05qf"></path></g><path d="M138.22,165.58a110.17,110.17,0,0,1,15.43,0c.83.08,1.68.17,2.52.27a4.12,4.12,0,0,1,.47,3.61c-1.09,2.69-5,3-7.84,3-10.51,0-12.29-6.14-12.36-6.4l-.1-.37Z" style="fill: rgb(255, 255, 255); transform-origin: 146.6px 168.885px;" id="el3z7f8ve4e4y" class="animable"></path><path d="M139.75,148.22c1,5,1.95,14.06-1.53,17.37,0,0,1.36,5,10.58,5,10.14,0,4.85-5,4.85-5-5.54-1.32-5.39-5.43-4.43-9.28Z" style="fill: rgb(255, 195, 189); transform-origin: 146.625px 159.405px;" id="el5tz59ctqrak" class="animable"></path><path d="M140.76,144.69c-1.19,3.93.46,13.23,2.91,16.83-4.83-2.77-6.46-11.21-6.46-11.21Z" style="fill: rgb(38, 50, 56); transform-origin: 140.44px 153.105px;" id="el5mzwy7h13nw" class="animable"></path><g id="elgrp34sryifi"><path d="M143.61,151.52l5.61,4.78a14.72,14.72,0,0,0-.48,2.74c-2.11-.31-5-2.63-5.24-4.84A7.52,7.52,0,0,1,143.61,151.52Z" style="opacity: 0.2; transform-origin: 146.324px 155.28px;" class="animable" id="elf6iiumnvguq"></path></g><path d="M135.17,139.36c1.94,8.07,2.58,11.53,7.44,15,7.31,5.21,16.8,1.07,17.31-7.42.46-7.64-2.78-19.55-11.33-21.39A11.32,11.32,0,0,0,135.17,139.36Z" style="fill: rgb(255, 195, 189); transform-origin: 147.396px 140.972px;" id="elwkbydii9vdf" class="animable"></path><path d="M163.79,218.2s6.59,64.42,6,89.92c-.57,26.52-10.29,87-10.29,87h-11.3s1.79-58.95.79-85c-1.09-28.4-10.11-91.94-10.11-91.94Z" style="fill: #008AFF; transform-origin: 154.354px 306.65px;" id="elacmdn35q0fb" class="animable"></path><g id="elsss5rrgerhl"><path d="M163.79,218.2s6.59,64.42,6,89.92c-.57,26.52-10.29,87-10.29,87h-11.3s1.79-58.95.79-85c-1.09-28.4-10.11-91.94-10.11-91.94Z" style="opacity: 0.4; transform-origin: 154.354px 306.65px;" class="animable" id="elcr9dq8i938p"></path></g><polygon points="147.26 395.54 160.52 395.54 161.5 391.31 146.64 390.79 147.26 395.54" style="fill: #008AFF; transform-origin: 154.07px 393.165px;" id="el8loet4ysfc" class="animable"></polygon><g id="elj1ekyvcsf3"><path d="M149.14,234.23c8.34,16.78,1.67,47.39-1.28,58.78-1.51-17.1-4.06-38-6.05-53.37C143.07,231,145.29,226.49,149.14,234.23Z" style="opacity: 0.2; transform-origin: 147.498px 261.632px;" class="animable" id="el98h3ocp4sd4"></path></g><path d="M154.82,218.2s-7.7,67-13.51,88.47c-6.89,25.53-33.12,69-33.12,69L97.7,371.21s16.23-49.36,21.51-62.81c11.25-28.7,1.62-71.47,10.61-90.2Z" style="fill: #008AFF; transform-origin: 126.26px 296.935px;" id="elk0rx0o9ydqh" class="animable"></path><g id="elyws29bekjd"><path d="M154.82,218.2s-7.7,67-13.51,88.47c-6.89,25.53-33.12,69-33.12,69L97.7,371.21s16.23-49.36,21.51-62.81c11.25-28.7,1.62-71.47,10.61-90.2Z" style="opacity: 0.4; transform-origin: 126.26px 296.935px;" class="animable" id="el4s9v28tx6l"></path></g><polygon points="96.25 371.24 109.27 376.78 112.4 373.28 97.38 366.07 96.25 371.24" style="fill: #008AFF; transform-origin: 104.325px 371.425px;" id="el2fppam2logb" class="animable"></polygon><path d="M148,139.47c.12.66.56,1.14,1,1.06s.69-.68.57-1.34-.56-1.14-1-1.07S147.83,138.8,148,139.47Z" style="fill: rgb(38, 50, 56); transform-origin: 148.776px 139.326px;" id="elxr64v9vf41m" class="animable"></path><path d="M155.46,138.15c.11.66.56,1.14,1,1.06s.7-.68.58-1.34-.56-1.14-1-1.07S155.34,137.48,155.46,138.15Z" style="fill: rgb(38, 50, 56); transform-origin: 156.25px 138.006px;" id="ele5dyw3c2odw" class="animable"></path><path d="M155.85,136.88l1.51-.75S156.76,137.52,155.85,136.88Z" style="fill: rgb(38, 50, 56); transform-origin: 156.605px 136.589px;" id="elvg32gju48t" class="animable"></path><path d="M153.67,139.64a17.88,17.88,0,0,0,3.12,3.82,2.92,2.92,0,0,1-2.29.86Z" style="fill: rgb(237, 132, 126); transform-origin: 155.23px 141.984px;" id="elgz7l6dhhim" class="animable"></path><path d="M151.49,147.45a6.57,6.57,0,0,0,1.13-.1.2.2,0,1,0-.07-.39,5.32,5.32,0,0,1-4.65-1.31.2.2,0,0,0-.28,0,.19.19,0,0,0,0,.28A5.54,5.54,0,0,0,151.49,147.45Z" style="fill: rgb(38, 50, 56); transform-origin: 150.185px 146.522px;" id="el8mir7ukb7ib" class="animable"></path><path d="M138,134.63a59.14,59.14,0,0,0,1,6.33s5-6.33,5.83-9.72a14.23,14.23,0,0,1-1.15,3.86s6.73-1.47,7.39-5.91a28.24,28.24,0,0,1-.66,5.91s6.42-2.52,5.83-6.78-10.45-5.91-15-4.47-9,6.11-7.66,12.53,3.91,8.83,3.91,8.83S135.64,138.74,138,134.63Z" style="fill: rgb(38, 50, 56); transform-origin: 144.808px 134.275px;" id="elgqpc88y043h" class="animable"></path><path d="M134.82,145.44a6.06,6.06,0,0,0,3.28,3.27c2,.8,3.19-.91,2.84-2.89-.31-1.79-1.72-4.35-3.79-4.31A2.73,2.73,0,0,0,134.82,145.44Z" style="fill: rgb(255, 195, 189); transform-origin: 137.771px 145.21px;" id="el2cvty57xudr" class="animable"></path><path d="M139.21,131.55c-1,4,1.08,13.2,3.7,16.67-5-2.53-7-10.89-7-10.89Z" style="fill: rgb(38, 50, 56); transform-origin: 139.41px 139.885px;" id="el4vldivwic7r" class="animable"></path><path d="M145.26,137.19a.4.4,0,0,0,.24-.2,3.15,3.15,0,0,1,2.26-1.76.41.41,0,0,0,.35-.44.39.39,0,0,0-.44-.35,3.93,3.93,0,0,0-2.88,2.19.4.4,0,0,0,.47.56Z" style="fill: rgb(38, 50, 56); transform-origin: 146.43px 135.821px;" id="elu4vjz12bhzr" class="animable"></path><path d="M158.19,134.09a.35.35,0,0,0,.27-.11.4.4,0,0,0,0-.56,4,4,0,0,0-3.39-1.26.4.4,0,0,0-.32.47.4.4,0,0,0,.46.31,3.15,3.15,0,0,1,2.67,1A.4.4,0,0,0,158.19,134.09Z" style="fill: rgb(38, 50, 56); transform-origin: 156.658px 133.112px;" id="elqu28ktq6ro" class="animable"></path><path d="M127.93,179.36c-1.39,4.39-2.72,9-3.85,13.54a102.19,102.19,0,0,0-2.49,13.63l-.08.84c0,.27,0,.33,0,.57a13,13,0,0,0,.11,1.41,32.18,32.18,0,0,0,.55,3.26c.47,2.23,1,4.53,1.68,6.81s1.26,4.6,1.94,6.9l2,6.9-3.71,1.53c-2.28-4.36-4.26-8.8-6.11-13.38-.89-2.3-1.76-4.62-2.48-7.07-.36-1.22-.7-2.47-1-3.83a18.82,18.82,0,0,1-.3-2.18c0-.37,0-.92,0-1.25l0-1a65.39,65.39,0,0,1,.7-7.61c.33-2.5.82-4.94,1.35-7.37a122.63,122.63,0,0,1,4-14.37Z" style="fill: rgb(255, 195, 189); transform-origin: 121.06px 205.72px;" id="elegwgmm31lcn" class="animable"></path><path d="M123.8,167.49c-3.4,1-7.49,12.75-7.49,12.75l13.2,9.44s4.82-9.78,3.39-14.18C131.41,170.92,127.69,166.31,123.8,167.49Z" style="fill: #008AFF; transform-origin: 124.738px 178.491px;" id="el2sct932m4ev" class="animable"></path><g id="elvjcea59rxm"><path d="M123.8,167.49c-3.4,1-7.49,12.75-7.49,12.75l13.2,9.44s4.82-9.78,3.39-14.18C131.41,170.92,127.69,166.31,123.8,167.49Z" style="fill: rgb(255, 255, 255); opacity: 0.4; transform-origin: 124.738px 178.491px;" class="animable" id="els6u0cfl0g2e"></path></g><path d="M105.56,386.82a1.17,1.17,0,0,0,.71-.7.7.7,0,0,0,0-.68c-.6-.88-3.63-.81-4-.8a.2.2,0,0,0-.18.12.2.2,0,0,0,0,.21c.79.79,2.27,2.08,3.31,1.88ZM102.75,385c1.21,0,2.83.17,3.15.64a.29.29,0,0,1,0,.3.78.78,0,0,1-.55.49C104.8,386.57,103.84,386,102.75,385Z" style="fill: #008AFF; transform-origin: 104.209px 385.753px;" id="elrp4mz3dcbtm" class="animable"></path><path d="M103.64,384.79c.92-.29,1.9-.8,2.11-1.37a.7.7,0,0,0-.28-.82,1,1,0,0,0-.85-.21c-1.19.21-2.47,2.25-2.52,2.34a.2.2,0,0,0,0,.2.21.21,0,0,0,.17.1A4.81,4.81,0,0,0,103.64,384.79Zm.92-2,.13,0a.65.65,0,0,1,.54.13c.2.16.18.28.15.37-.2.55-1.72,1.21-2.73,1.34A4.93,4.93,0,0,1,104.56,382.81Z" style="fill: #008AFF; transform-origin: 103.931px 383.699px;" id="elogvepbse29" class="animable"></path><path d="M160.92,406.94a3.17,3.17,0,0,0,2-.51,1.13,1.13,0,0,0,.36-1,.64.64,0,0,0-.34-.52c-1-.56-4.35,1.14-4.73,1.33a.2.2,0,0,0,0,.37A13.51,13.51,0,0,0,160.92,406.94Zm1.49-1.73a.76.76,0,0,1,.37.07.25.25,0,0,1,.13.22.7.7,0,0,1-.22.63c-.51.46-1.89.54-3.74.23A10.81,10.81,0,0,1,162.41,405.21Z" style="fill: #008AFF; transform-origin: 160.689px 405.874px;" id="elk77pdazxg3" class="animable"></path><path d="M158.33,406.65l.08,0c1-.45,3-2.25,2.82-3.2,0-.23-.2-.5-.75-.56a1.44,1.44,0,0,0-1.1.34c-1,.88-1.24,3.13-1.25,3.22a.21.21,0,0,0,.09.18A.15.15,0,0,0,158.33,406.65Zm2-3.39h.12c.36,0,.39.19.39.23.1.57-1.24,2-2.26,2.61a4.59,4.59,0,0,1,1.07-2.58A1,1,0,0,1,160.32,403.26Z" style="fill: #008AFF; transform-origin: 159.686px 404.767px;" id="el0qwyrv2nx44b" class="animable"></path><path d="M129.31,216.21l-.86,3c-.12.23.16.47.55.47H164c.31,0,.56-.15.58-.34l.31-3c0-.21-.25-.39-.58-.39H129.87A.63.63,0,0,0,129.31,216.21Z" style="fill: rgb(38, 50, 56); transform-origin: 146.656px 217.814px;" id="el48p5biuvhgt" class="animable"></path><path d="M133.93,220.05H133c-.18,0-.32-.09-.31-.21l.43-4c0-.11.18-.21.36-.21h.92c.19,0,.32.1.31.21l-.43,4C134.28,220,134.12,220.05,133.93,220.05Z" style="fill: #008AFF; transform-origin: 133.7px 217.84px;" id="elk89jn404qoq" class="animable"></path><g id="elt3j9hhz176g"><path d="M133.93,220.05H133c-.18,0-.32-.09-.31-.21l.43-4c0-.11.18-.21.36-.21h.92c.19,0,.32.1.31.21l-.43,4C134.28,220,134.12,220.05,133.93,220.05Z" style="opacity: 0.4; transform-origin: 133.7px 217.84px;" class="animable" id="elm5urc8u3wet"></path></g><path d="M161.36,220.05h-.92c-.18,0-.32-.09-.31-.21l.44-4c0-.11.17-.21.35-.21h.92c.19,0,.33.1.31.21l-.43,4C161.71,220,161.55,220.05,161.36,220.05Z" style="fill: #008AFF; transform-origin: 161.141px 217.84px;" id="elxveh696b9al" class="animable"></path><g id="eli5xtmq4ub3"><path d="M161.36,220.05h-.92c-.18,0-.32-.09-.31-.21l.44-4c0-.11.17-.21.35-.21h.92c.19,0,.33.1.31.21l-.43,4C161.71,220,161.55,220.05,161.36,220.05Z" style="opacity: 0.4; transform-origin: 161.141px 217.84px;" class="animable" id="elqnn549vk0qf"></path></g><path d="M147.65,220.05h-.92c-.19,0-.33-.09-.31-.21l.43-4c0-.11.17-.21.36-.21h.92c.18,0,.32.1.31.21l-.43,4C148,220,147.83,220.05,147.65,220.05Z" style="fill: #008AFF; transform-origin: 147.429px 217.84px;" id="ely3nl01ek0u" class="animable"></path><g id="el84b2xleh2gh"><path d="M147.65,220.05h-.92c-.19,0-.33-.09-.31-.21l.43-4c0-.11.17-.21.36-.21h.92c.18,0,.32.1.31.21l-.43,4C148,220,147.83,220.05,147.65,220.05Z" style="opacity: 0.4; transform-origin: 147.429px 217.84px;" class="animable" id="el25iaxliunpg"></path></g><path d="M148.34,138.19l1.51-.74S149.25,138.84,148.34,138.19Z" style="fill: rgb(38, 50, 56); transform-origin: 149.095px 137.907px;" id="elcudse36rb8v" class="animable"></path><path d="M127.51,232.09l7.17,5.5-8.31,1.83s-3.53-4-2.31-7.3Z" style="fill: rgb(255, 195, 189); transform-origin: 129.242px 235.755px;" id="el0g7grmcfgato" class="animable"></path><polygon points="136.44 244.4 129.4 245.55 125.56 238.33 134.68 237.59 136.44 244.4" style="fill: rgb(255, 195, 189); transform-origin: 131px 241.57px;" id="el2ndivdp5vpt" class="animable"></polygon></g><defs>     <filter id="active" height="200%">         <feMorphology in="SourceAlpha" result="DILATED" operator="dilate" radius="2"></feMorphology>                <feFlood flood-color="#32DFEC" flood-opacity="1" result="PINK"></feFlood>        <feComposite in="PINK" in2="DILATED" operator="in" result="OUTLINE"></feComposite>        <feMerge>            <feMergeNode in="OUTLINE"></feMergeNode>            <feMergeNode in="SourceGraphic"></feMergeNode>        </feMerge>    </filter>    <filter id="hover" height="200%">        <feMorphology in="SourceAlpha" result="DILATED" operator="dilate" radius="2"></feMorphology>                <feFlood flood-color="#ff0000" flood-opacity="0.5" result="PINK"></feFlood>        <feComposite in="PINK" in2="DILATED" operator="in" result="OUTLINE"></feComposite>        <feMerge>            <feMergeNode in="OUTLINE"></feMergeNode>            <feMergeNode in="SourceGraphic"></feMergeNode>        </feMerge>            <feColorMatrix type="matrix" values="0   0   0   0   0                0   1   0   0   0                0   0   0   0   0                0   0   0   1   0 "></feColorMatrix>    </filter></defs></svg>